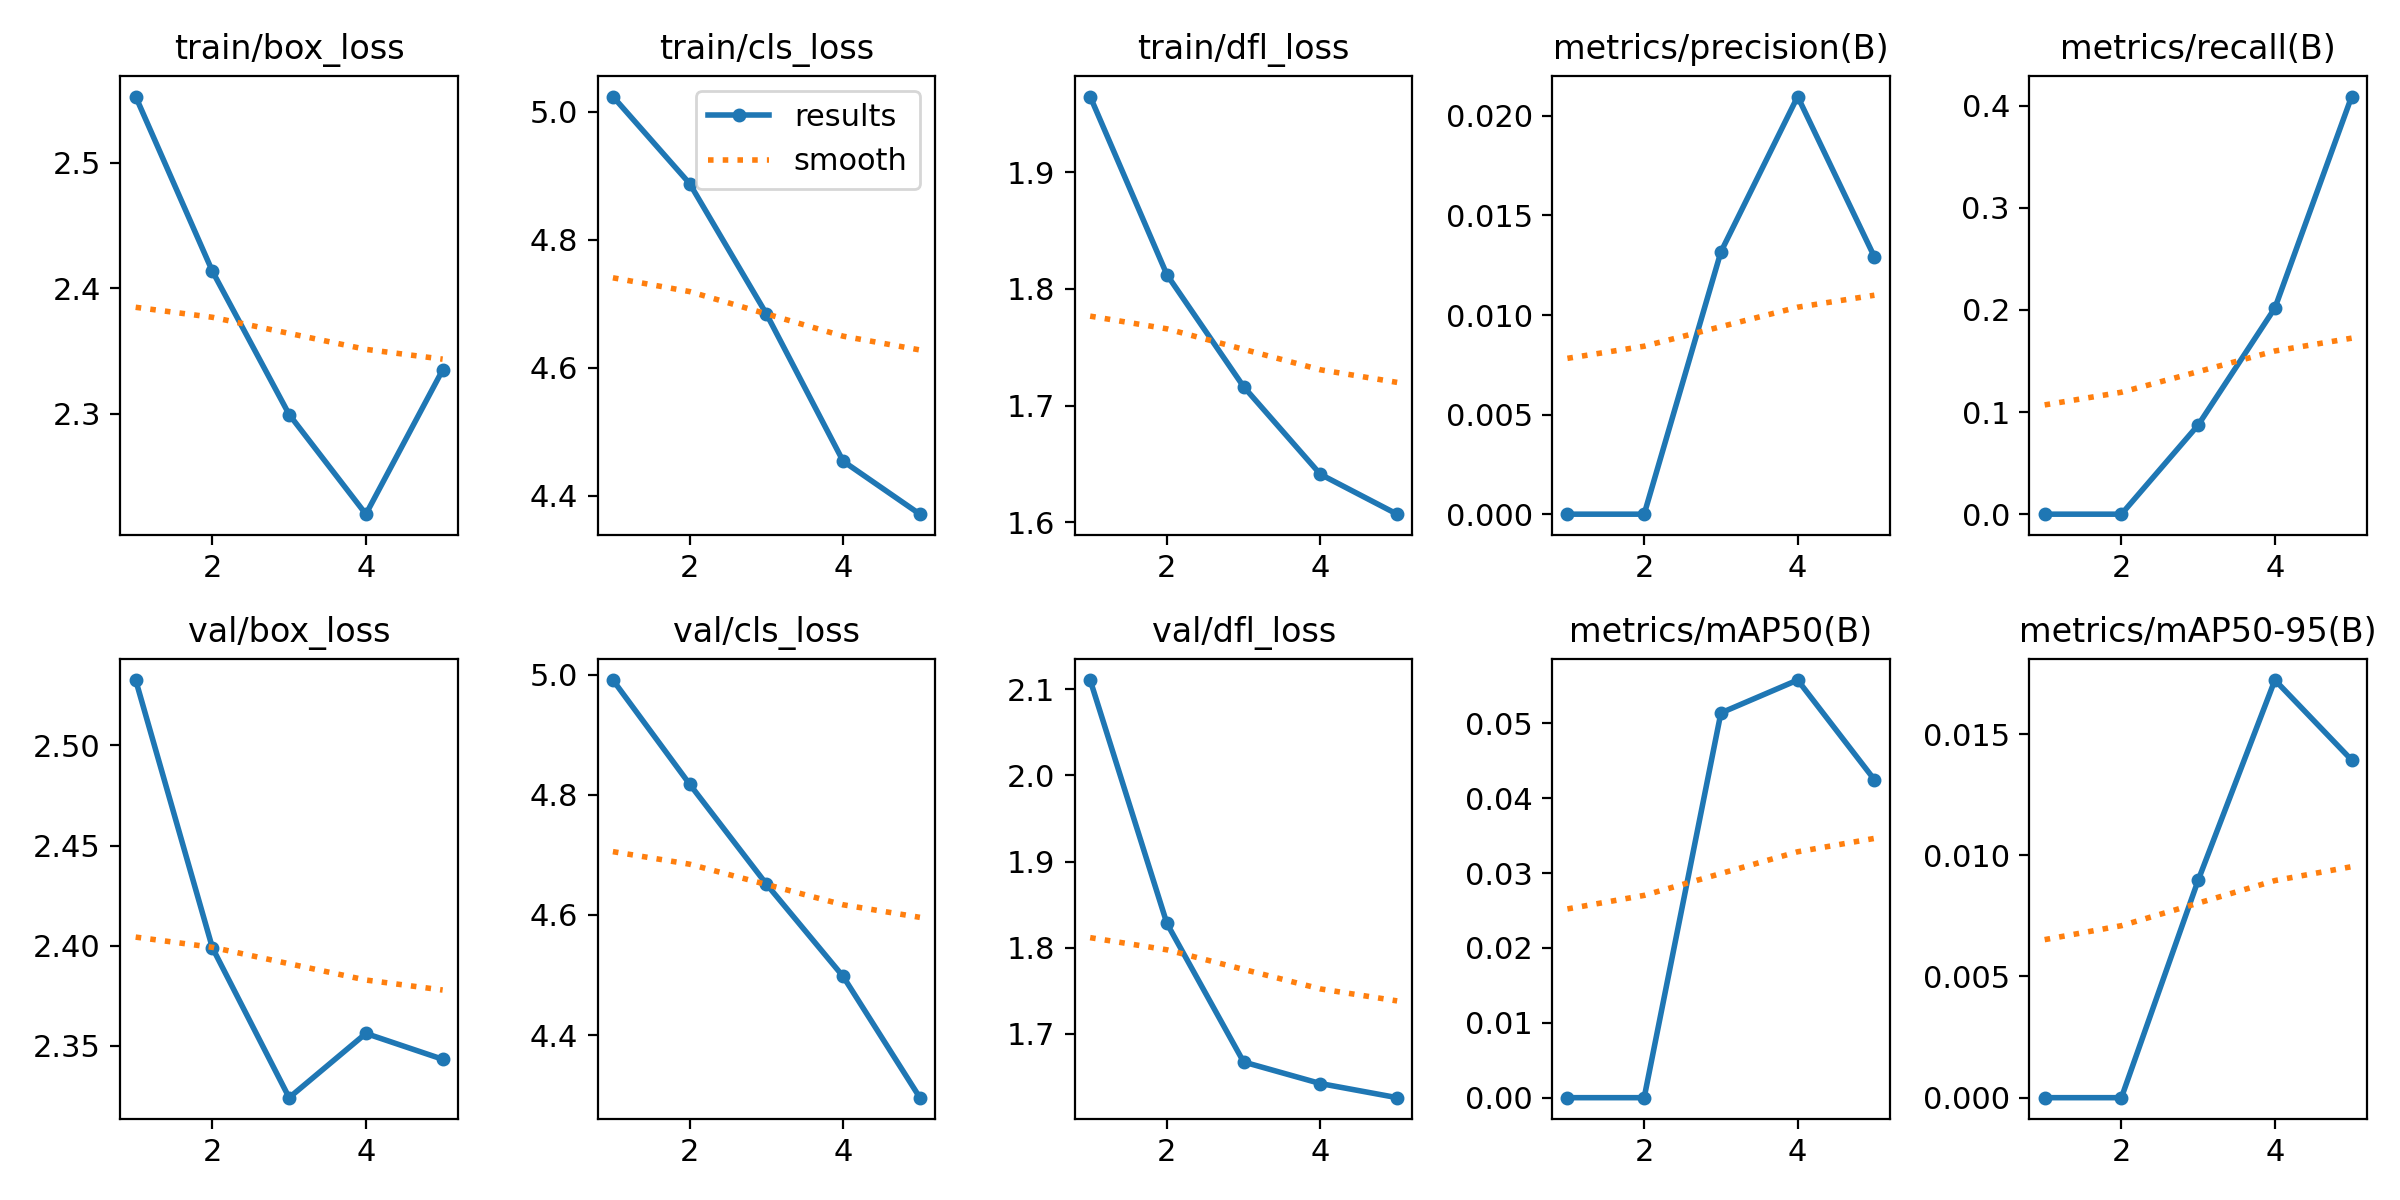

The data file committed next to this chart (first rows):
epoch, train/box_loss, train/cls_loss, train/dfl_loss, metrics/precision(B), metrics/recall(B), metrics/mAP50(B), metrics/mAP50-95(B), val/box_loss, val/cls_loss, val/dfl_loss, lr/pg0, lr/pg1, lr/pg2
1, 2.553, 5.024, 1.965, 0, 0, 0, 0, 2.533, 4.991, 2.111, 8.757e-05, 8.757e-05, 8.757e-05
2, 2.414, 4.888, 1.812, 0, 0, 0, 0, 2.399, 4.818, 1.828, 0.0001438, 0.0001438, 0.0001438
3, 2.3, 4.684, 1.716, 0.01317, 0.08728, 0.0514, 0.00897, 2.324, 4.651, 1.667, 0.0001637, 0.0001637, 0.0001637
4, 2.22, 4.454, 1.641, 0.02097, 0.2019, 0.05579, 0.01723, 2.356, 4.497, 1.642, 0.0001473, 0.0001473, 0.0001473
5, 2.335, 4.371, 1.607, 0.01292, 0.409, 0.04248, 0.01393, 2.343, 4.296, 1.626, 8.6736e-05, 8.6736e-05, 8.6736e-05
